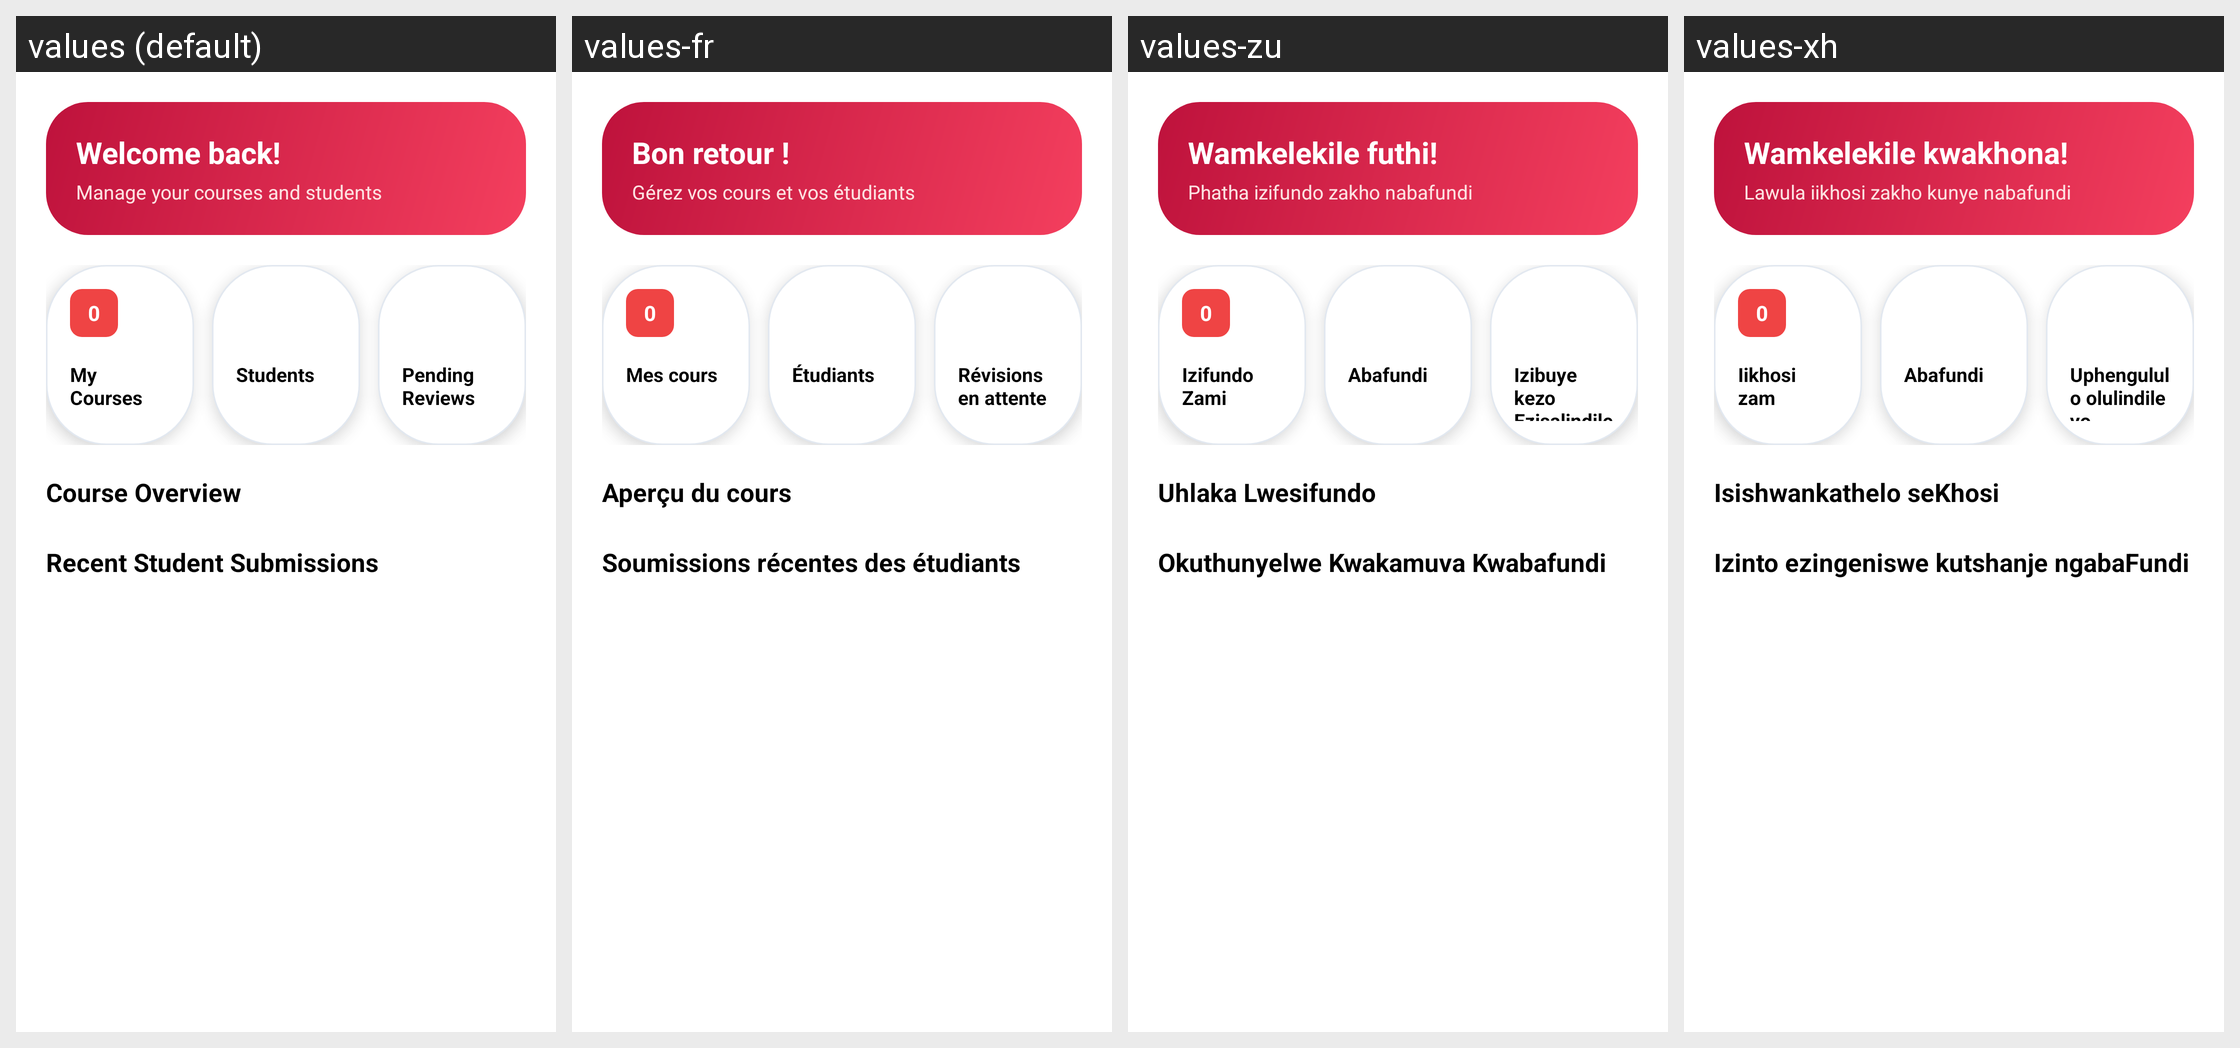

This grid shows one Android layout under several languages. Give, for every string resource on the screen, its name, the default text and each shown locale's text.
Android screen res/layout/fragment_instructor_dashboard.xml rendered under 4 locales, left to right: values (default), values-fr, values-zu, values-xh. Device: Nexus 5 (rendered at 1080×1920; each locale shown at half size, 540×960, under a caption strip naming it); theme Theme.UniCourseHub.
Other locales in the repository, not shown: values-af.
Strings drawn on this screen, with the default value and each locale's value (text and hints the layout hard-codes, and strings that could not be matched under every locale, appear in the picture but are not listed):

instructor_dashboard_welcome
  values: Welcome back!
  values-fr: Bon retour !
  values-zu: Wamkelekile futhi!
  values-xh: Wamkelekile kwakhona!

instructor_dashboard_subtitle
  values: Manage your courses and students
  values-fr: Gérez vos cours et vos étudiants
  values-zu: Phatha izifundo zakho nabafundi
  values-xh: Lawula iikhosi zakho kunye nabafundi

zero
  values: 0
  values-fr: 0
  values-zu: 0
  values-xh: 0

stat_my_courses
  values: My Courses
  values-fr: Mes cours
  values-zu: Izifundo Zami
  values-xh: Iikhosi zam

stat_students
  values: Students
  values-fr: Étudiants
  values-zu: Abafundi
  values-xh: Abafundi

stat_pending_reviews
  values: Pending Reviews
  values-fr: Révisions en attente
  values-zu: Izibuyekezo Ezisalindile
  values-xh: Uphengululo olulindileyo

section_course_overview
  values: Course Overview
  values-fr: Aperçu du cours
  values-zu: Uhlaka Lwesifundo
  values-xh: Isishwankathelo seKhosi

section_recent_submissions
  values: Recent Student Submissions
  values-fr: Soumissions récentes des étudiants
  values-zu: Okuthunyelwe Kwakamuva Kwabafundi
  values-xh: Izinto ezingeniswe kutshanje ngabaFundi
